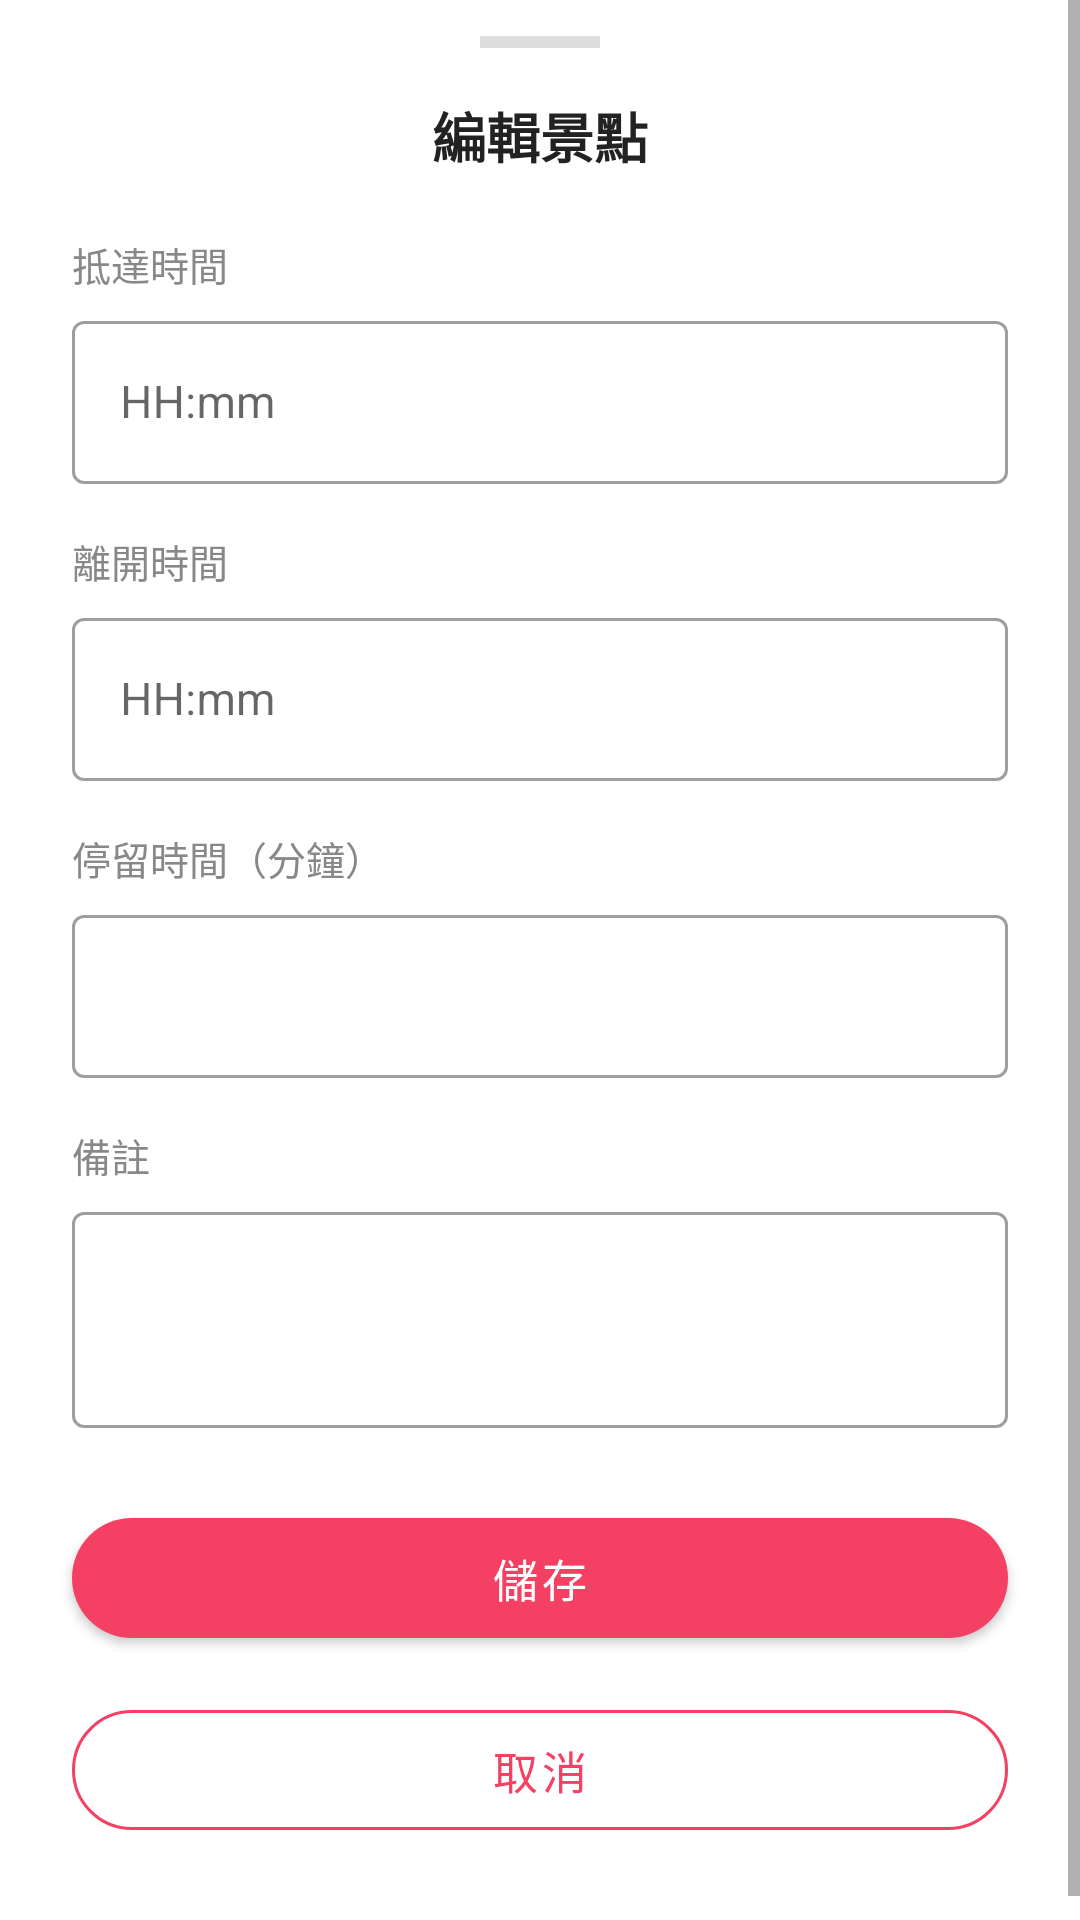

Android layout source for this screen:
<!-- AndroidManifest.xml: application theme Theme.Fun2Go -->
<!-- res/layout/bottom_sheet_edit_itinerary_spot.xml -->
<?xml version="1.0" encoding="utf-8"?>
<ScrollView xmlns:android="http://schemas.android.com/apk/res/android"
    xmlns:app="http://schemas.android.com/apk/res-auto"
    android:layout_width="match_parent"
    android:layout_height="wrap_content">

    <LinearLayout
        android:layout_width="match_parent"
        android:layout_height="wrap_content"
        android:orientation="vertical"
        android:paddingBottom="32dp">

        
        <View
            android:layout_width="40dp"
            android:layout_height="4dp"
            android:layout_gravity="center_horizontal"
            android:layout_marginTop="12dp"
            android:layout_marginBottom="16dp"
            android:background="#DDDDDD" />

        
        <TextView
            android:id="@+id/tvEditSpotTitle"
            android:layout_width="wrap_content"
            android:layout_height="wrap_content"
            android:layout_gravity="center_horizontal"
            android:layout_marginBottom="20dp"
            android:text="@string/title_edit_spot"
            android:textSize="18sp"
            android:textStyle="bold"
            android:textColor="#222222" />

        
        <TextView
            android:layout_width="match_parent"
            android:layout_height="wrap_content"
            android:layout_marginStart="24dp"
            android:layout_marginEnd="24dp"
            android:text="@string/hint_arrival_time"
            android:textSize="13sp"
            android:textColor="#888888" />

        <com.google.android.material.textfield.TextInputLayout
            android:layout_width="match_parent"
            android:layout_height="wrap_content"
            android:layout_marginStart="24dp"
            android:layout_marginEnd="24dp"
            android:layout_marginTop="4dp"
            style="@style/Widget.MaterialComponents.TextInputLayout.OutlinedBox">

            <com.google.android.material.textfield.TextInputEditText
                android:id="@+id/etArrivalTime"
                android:layout_width="match_parent"
                android:layout_height="wrap_content"
                android:focusable="false"
                android:clickable="true"
                android:hint="HH:mm"
                android:textSize="15sp" />

        </com.google.android.material.textfield.TextInputLayout>

        
        <TextView
            android:layout_width="match_parent"
            android:layout_height="wrap_content"
            android:layout_marginStart="24dp"
            android:layout_marginEnd="24dp"
            android:layout_marginTop="16dp"
            android:text="@string/hint_departure_time"
            android:textSize="13sp"
            android:textColor="#888888" />

        <com.google.android.material.textfield.TextInputLayout
            android:layout_width="match_parent"
            android:layout_height="wrap_content"
            android:layout_marginStart="24dp"
            android:layout_marginEnd="24dp"
            android:layout_marginTop="4dp"
            style="@style/Widget.MaterialComponents.TextInputLayout.OutlinedBox">

            <com.google.android.material.textfield.TextInputEditText
                android:id="@+id/etDepartureTime"
                android:layout_width="match_parent"
                android:layout_height="wrap_content"
                android:focusable="false"
                android:clickable="true"
                android:hint="HH:mm"
                android:textSize="15sp" />

        </com.google.android.material.textfield.TextInputLayout>

        
        <TextView
            android:layout_width="match_parent"
            android:layout_height="wrap_content"
            android:layout_marginStart="24dp"
            android:layout_marginEnd="24dp"
            android:layout_marginTop="16dp"
            android:text="@string/hint_duration_minutes"
            android:textSize="13sp"
            android:textColor="#888888" />

        <com.google.android.material.textfield.TextInputLayout
            android:layout_width="match_parent"
            android:layout_height="wrap_content"
            android:layout_marginStart="24dp"
            android:layout_marginEnd="24dp"
            android:layout_marginTop="4dp"
            style="@style/Widget.MaterialComponents.TextInputLayout.OutlinedBox">

            <com.google.android.material.textfield.TextInputEditText
                android:id="@+id/etDurationMinutes"
                android:layout_width="match_parent"
                android:layout_height="wrap_content"
                android:inputType="number"
                android:textSize="15sp" />

        </com.google.android.material.textfield.TextInputLayout>

        
        <TextView
            android:layout_width="match_parent"
            android:layout_height="wrap_content"
            android:layout_marginStart="24dp"
            android:layout_marginEnd="24dp"
            android:layout_marginTop="16dp"
            android:text="@string/hint_spot_note"
            android:textSize="13sp"
            android:textColor="#888888" />

        <com.google.android.material.textfield.TextInputLayout
            android:layout_width="match_parent"
            android:layout_height="wrap_content"
            android:layout_marginStart="24dp"
            android:layout_marginEnd="24dp"
            android:layout_marginTop="4dp"
            style="@style/Widget.MaterialComponents.TextInputLayout.OutlinedBox">

            <com.google.android.material.textfield.TextInputEditText
                android:id="@+id/etSpotNote"
                android:layout_width="match_parent"
                android:layout_height="wrap_content"
                android:inputType="textMultiLine"
                android:minLines="2"
                android:textSize="15sp" />

        </com.google.android.material.textfield.TextInputLayout>

        
        <com.google.android.material.button.MaterialButton
            android:id="@+id/btnSaveSpotAttr"
            android:layout_width="match_parent"
            android:layout_height="52dp"
            android:layout_marginStart="24dp"
            android:layout_marginEnd="24dp"
            android:layout_marginTop="24dp"
            android:text="@string/label_save"
            android:textSize="15sp"
            app:backgroundTint="#F44062"
            app:cornerRadius="26dp" />

        
        <com.google.android.material.button.MaterialButton
            android:id="@+id/btnCancelSpotAttr"
            style="@style/Widget.MaterialComponents.Button.OutlinedButton"
            android:layout_width="match_parent"
            android:layout_height="52dp"
            android:layout_marginStart="24dp"
            android:layout_marginEnd="24dp"
            android:layout_marginTop="12dp"
            android:text="@string/label_cancel"
            android:textSize="15sp"
            android:textColor="#F44062"
            app:strokeColor="#F44062"
            app:strokeWidth="1dp"
            app:backgroundTint="#FFFFFF"
            app:cornerRadius="26dp" />

    </LinearLayout>

</ScrollView>
<!-- resources referenced by this layout -->
<resources>
  <string name="hint_arrival_time">抵達時間</string>
  <string name="hint_departure_time">離開時間</string>
  <string name="hint_duration_minutes">停留時間（分鐘）</string>
  <string name="hint_spot_note">備註</string>
  <string name="label_cancel">取消</string>
  <string name="label_save">儲存</string>
  <string name="title_edit_spot">編輯景點</string>
  <style name="Theme.Fun2Go" parent="Theme.MaterialComponents.Light.NoActionBar" />
</resources>
